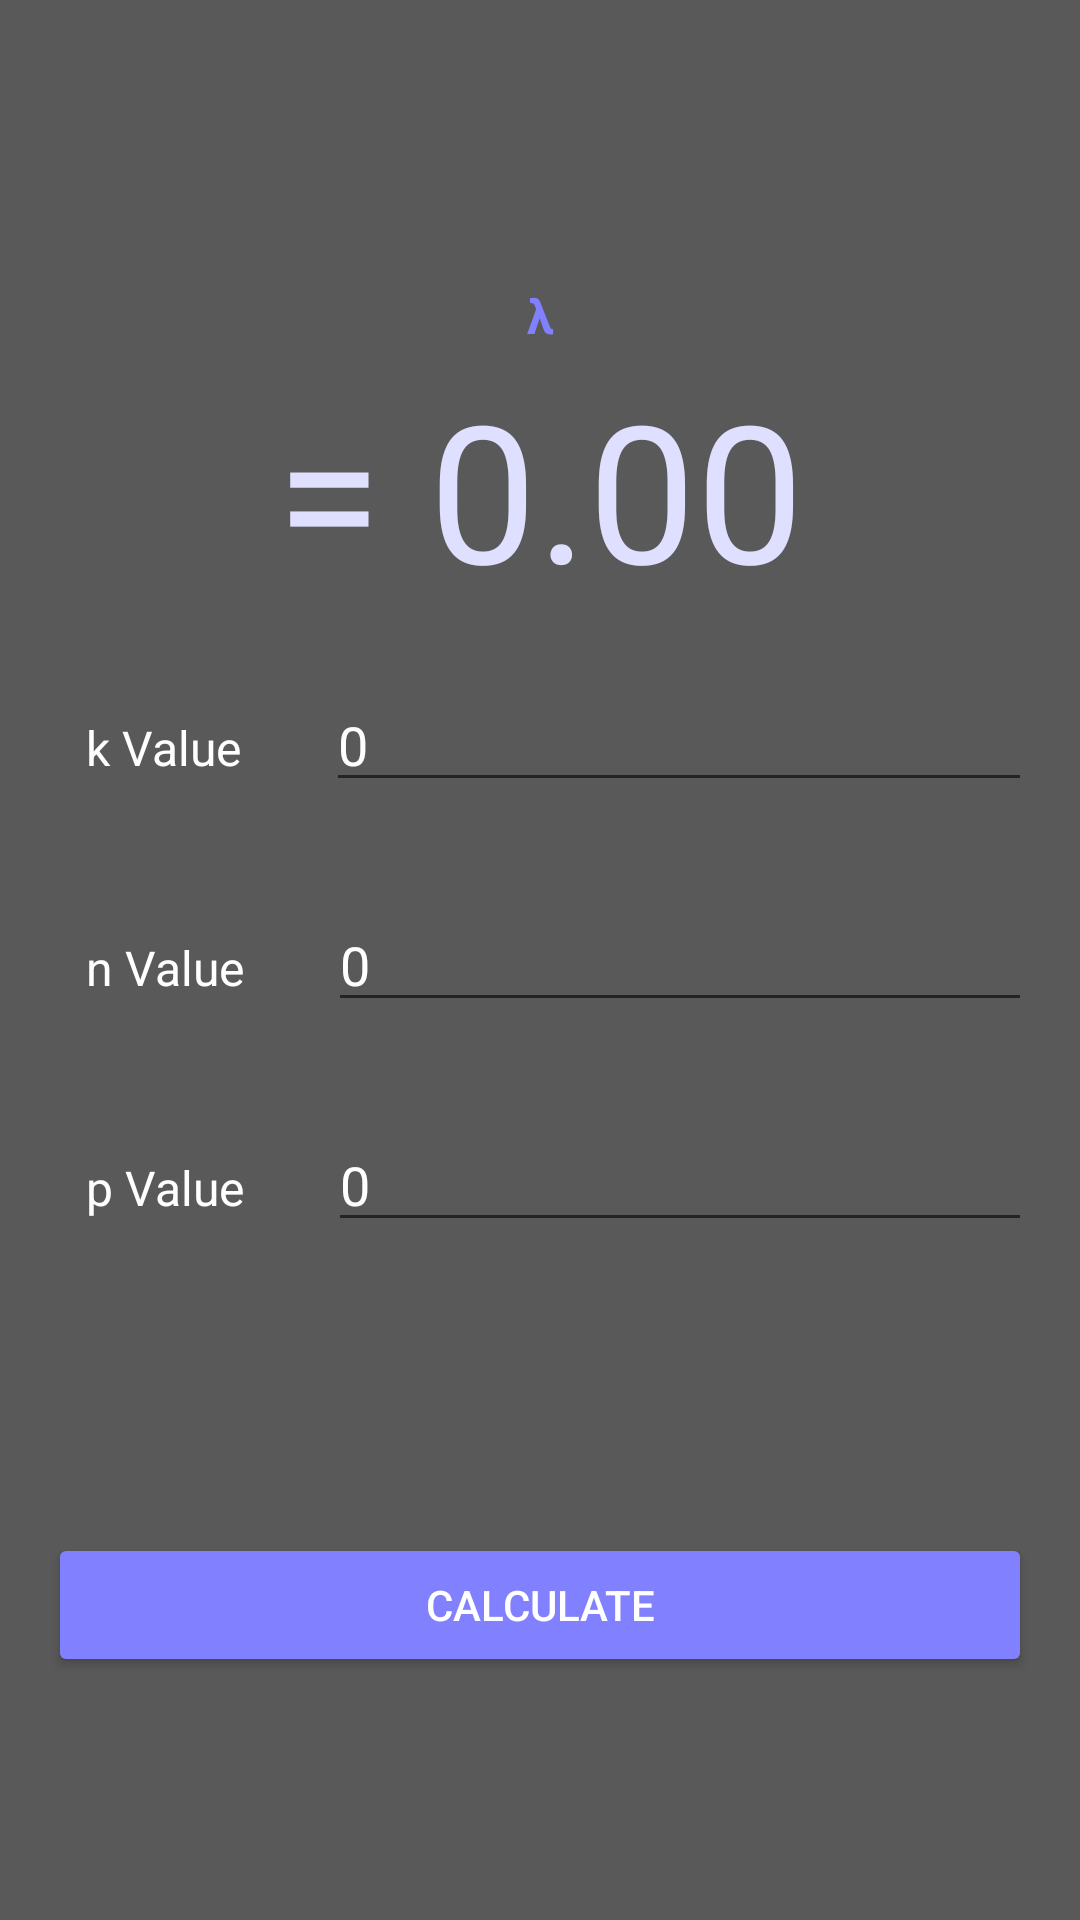

The Android layout XML behind this screen, and the referenced resources:
<!-- AndroidManifest.xml: application theme AppTheme -->
<!-- res/layout/fragment_bernoulli_trial.xml -->
<?xml version="1.0" encoding="utf-8"?>

<androidx.constraintlayout.widget.ConstraintLayout xmlns:android="http://schemas.android.com/apk/res/android"
    xmlns:app="http://schemas.android.com/apk/res-auto"
    xmlns:tools="http://schemas.android.com/tools"
    android:layout_width="match_parent"
    android:layout_height="match_parent"
    android:background="@color/gray"
    tools:context=".PoissonDistributionFragment">

    <TextView
        android:id="@+id/formula_poisson"
        android:layout_width="0dp"
        android:layout_height="wrap_content"
        android:layout_marginStart="16dp"
        android:layout_marginEnd="16dp"
        android:gravity="center"
        android:text="@string/lambda_sym"
        android:textColor="@color/colorPrimary"
        android:textSize="16sp"
        android:textStyle="bold"
        app:layout_constraintBottom_toTopOf="@+id/linearLayout3"
        app:layout_constraintEnd_toEndOf="parent"
        app:layout_constraintStart_toStartOf="parent"
        app:layout_constraintTop_toTopOf="parent" />

    <Button
        android:id="@+id/calc_poisson"
        android:layout_width="0dp"
        android:layout_height="wrap_content"
        android:layout_marginStart="16dp"
        android:layout_marginEnd="16dp"
        android:text="@string/calculate"
        android:textAllCaps="true"
        android:textColor="#ffffff"
        android:backgroundTint="@color/colorPrimary"
        app:layout_constraintBottom_toBottomOf="parent"
        app:layout_constraintEnd_toEndOf="parent"
        app:layout_constraintStart_toStartOf="parent"
        app:layout_constraintTop_toBottomOf="@+id/linearLayout3" />

    <TextView
        android:id="@+id/result_poisson"
        android:layout_width="wrap_content"
        android:layout_height="wrap_content"
        android:text="@string/result_poisson"
        android:textColor="@color/colorAccent"
        android:textSize="64sp"
        app:layout_constraintBottom_toTopOf="@+id/linearLayout3"
        app:layout_constraintEnd_toEndOf="parent"
        app:layout_constraintStart_toStartOf="parent"
        app:layout_constraintTop_toBottomOf="@+id/formula_poisson" />

    <LinearLayout
        android:id="@+id/linearLayout3"
        android:layout_width="0dp"
        android:layout_height="wrap_content"
        android:orientation="vertical"
        app:layout_constraintBottom_toBottomOf="parent"
        app:layout_constraintEnd_toEndOf="parent"
        app:layout_constraintStart_toStartOf="parent"
        app:layout_constraintTop_toTopOf="parent">

        <LinearLayout
            android:layout_width="match_parent"
            android:layout_height="wrap_content"
            android:orientation="horizontal"
            android:padding="8dp">

            <TextView
                android:layout_width="wrap_content"
                android:layout_height="wrap_content"
                android:layout_margin="8dp"
                android:layout_weight="1"
                android:gravity="center"
                android:text="k Value"
                android:textColor="#FFFFFF"
                android:textSize="16sp" />

            <EditText
                android:id="@+id/kEdit"
                android:layout_width="wrap_content"
                android:layout_height="wrap_content"
                android:layout_margin="8dp"
                android:layout_weight="1"
                android:ems="10"
                android:inputType="number"
                android:text="0"
                android:textColor="#FFFFFF" />
        </LinearLayout>

        <LinearLayout
            android:layout_width="match_parent"
            android:layout_height="wrap_content"
            android:orientation="horizontal"
            android:padding="8dp">

            <TextView
                android:layout_width="wrap_content"
                android:layout_height="wrap_content"
                android:layout_margin="8dp"
                android:layout_weight="1"
                android:gravity="center"
                android:text="n Value"
                android:textColor="#FFFFFF"
                android:textSize="16sp" />

            <EditText
                android:id="@+id/nEdit"
                android:layout_width="wrap_content"
                android:layout_height="wrap_content"
                android:layout_margin="8dp"
                android:layout_weight="1"
                android:ems="10"
                android:inputType="number"
                android:text="0"
                android:textColor="#FFFFFF" />
        </LinearLayout>

        <LinearLayout
            android:layout_width="match_parent"
            android:layout_height="wrap_content"
            android:orientation="horizontal"
            android:padding="8dp">

            <TextView
                android:layout_width="wrap_content"
                android:layout_height="wrap_content"
                android:layout_margin="8dp"
                android:layout_weight="1"
                android:gravity="center"
                android:text="p Value"
                android:textColor="#FFFFFF"
                android:textSize="16sp" />

            <EditText
                android:id="@+id/pEdit"
                android:layout_width="wrap_content"
                android:layout_height="wrap_content"
                android:layout_margin="8dp"
                android:layout_weight="1"
                android:ems="10"
                android:inputType="numberDecimal"
                android:text="0"
                android:textColor="#FFFFFF" />
        </LinearLayout>
    </LinearLayout>

</androidx.constraintlayout.widget.ConstraintLayout>
<!-- resources referenced by this layout -->
<resources>
  <color name="colorAccent">#DFDFFF</color>
  <color name="colorPrimary">#8181FF</color>
  <color name="gray">#595959</color>
  <string name="calculate">Calculate</string>
  <string name="lambda_sym">λ</string>
  <string name="result_poisson">= 0.00</string>
  <style name="AppTheme" parent="Theme.AppCompat.DayNight.DarkActionBar">
          
          <item name="colorPrimary">@color/colorPrimary</item>
          <item name="colorPrimaryDark">@color/colorPrimaryDark</item>
          <item name="colorAccent">@color/colorAccent</item>
      </style>
  <color name="colorPrimaryDark">#8181DF</color>
</resources>
